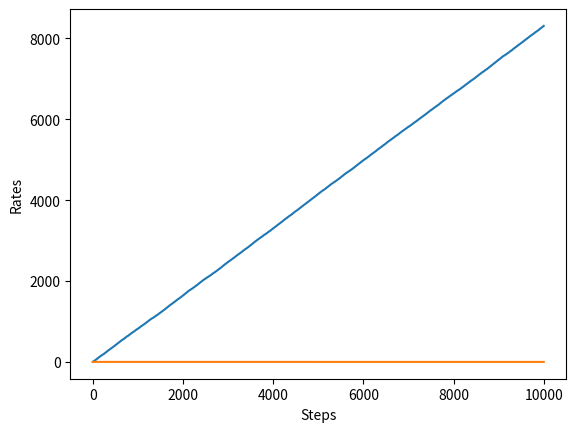

Recreate this plot in Python.
import numpy as np
import matplotlib.pyplot as plt


class Bandit:
    def __init__(self, arms=10):
        self.rates = np.random.rand(arms)

    def play(self, arm):
        rate = self.rates[arm]
        if rate > np.random.rand():
            return 1
        else:
            return 0


class Agent:
    def __init__(self, epsilon, action_size=10):
        self.epsilon = epsilon
        self.Qs = np.zeros(action_size)
        self.ns = np.zeros(action_size)

    def update(self, action, reward):
        self.ns[action] += 1
        self.Qs[action] += (reward - self.Qs[action]) / self.ns[action]

    def get_action(self):
        if np.random.rand() < self.epsilon:
            return np.random.randint(0, len(self.Qs))
        return np.argmax(self.Qs)


def main():
    steps = 10000
    epsilon = 0.1
    bandit = Bandit()
    agent = Agent(epsilon)
    total_reward = 0
    total_rewards = []
    rates = []
    for step in range(steps):
        action = agent.get_action()
        reward = bandit.play(action)
        agent.update(action, reward)
        total_reward += reward

        total_rewards.append(total_reward)
        rates.append(total_reward / (step + 1))

    print(total_reward)
    plt.ylabel("Total Reward")
    plt.xlabel("Steps")
    plt.plot(total_rewards)
    plt.show()

    plt.ylabel("Rates")
    plt.xlabel("Steps")
    plt.plot(rates)
    plt.show()


if __name__ == "__main__":
    main()
